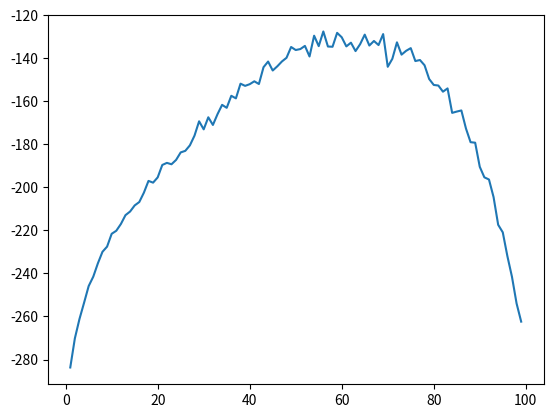

Recreate this plot in Python.
from copy import copy
from random import randint
from random import random
import matplotlib.pyplot as plt

class MazeSimulator:

    def __init__(self):
        
        self.maze = []

        self.num_row = 15
        self.num_col = 15

        self.agent_x = 1
        self.agent_y = 1

        self.goal_x = 3
        self.goal_y = 5

        # generates an empty maze, W stands for a wall square
        top_bottom = ['W'] * self.num_col
        middle = ['W'] + [' '] * (self.num_col - 2) + ['W']
        self.maze.append(copy(top_bottom))
        for _ in range(self.num_row - 2):
            self.maze.append(copy(middle))
        self.maze.append(copy(top_bottom))
        self.maze[self.goal_y][self.goal_x] = 'G'
    
        # generates an information vector for each square
        self.maze_info = [[[] for c in range(self.num_col)] for r in range(self.num_col)]
        for y in range(self.num_col):
            for x in range(self.num_row):
                # find goal direction
                # currently encode left, right as -1, 1, and down, up as -1, 1
                goal_dir_encoding = [0, 0]
                if x < self.goal_x:
                    goal_dir_encoding[0] = 1
                elif x > self.goal_x:
                    goal_dir_encoding[0] = -1
                
                if y < self.goal_y:
                    goal_dir_encoding[1] = 1
                elif y > self.goal_y:
                    goal_dir_encoding[1] = -1

                # get distance to nearest wall in each direction [N, S, E, W]
                wall_dist = [0, 0, 0, 0]
                x_temp, y_temp = x, y
                while self.maze[y_temp][x] != 'W': # N
                    wall_dist[0] += 1
                    y_temp -= 1
                y_temp = y
                while self.maze[y_temp][x] != 'W': # S
                    wall_dist[1] += 1
                    y_temp += 1
                while self.maze[y][x_temp] != 'W': # E
                    wall_dist[2] += 1
                    x_temp += 1
                x_temp = x
                while self.maze[y][x_temp] != 'W': # W
                    wall_dist[3] += 1
                    x_temp -= 1
                self.maze_info[y][x] = [x, y]


    def __str__(self):
        s = ""
        for r in self.maze:
            s += "".join(r) + "\n"
        return s

    def step(self, action):
        '''
        action: 'N', 'S', 'E', or 'W' to move on the map
        return: next_state (vector, or None if terminal), reward (int)
        '''
        # move agent based on action
        delta = {'N': (0,-1),
                'S': (0,1),
                'E': (1,0),
                'W': (-1,0)}
        self.agent_x += delta[action][0]
        self.agent_y += delta[action][1]

        # revert action if unsuccessful
        if self.maze[self.agent_y][self.agent_x] == 'W':
            self.agent_x -= delta[action][0]
            self.agent_y -= delta[action][1]

        # calculate reward
        reward = 0
        if self.maze[self.agent_y][self.agent_x] == 'G':
            return None, 0
        else:
            return self.get_state(), -((self.agent_x - self.goal_x)**2 + (self.agent_y - self.goal_y)**2)**(1/2)
            # return self.get_state(), -1

    def get_state(self):
        '''
        returns the maze info vector corresponding to the agent's current x, y position
        '''
        return self.maze_info[self.agent_y][self.agent_x]

class ShortCorridor:

    def __init__(self):

        self.agent_x = 0

        self.goal_x = 6

        self.reverse_states = [1, 3]

    def step(self, action):
        '''
        action: 'N', 'S', 'E', or 'W' to move on the map
        return: next_state (vector, or None if terminal), reward (int)
        '''
        if action == 'L':
            if self.agent_x == 0:
                self.agent_x == self.goal_x

            if self.agent_x in self.reverse_states:
                self.agent_x += 1 # left goes right
            else:
                self.agent_x -= 1
        elif action == 'R':
            if self.agent_x in self.reverse_states:
                self.agent_x -= 1
            else:
                self.agent_x += 1
        
        if self.agent_x < 0:
            self.agent_x = 0
        if self.agent_x > self.goal_x:
            self.agent_x = self.goal_x

        if self.agent_x == self.goal_x:
            return None, 0
        else:
            return self.get_state(), self.agent_x - self.goal_x

    def get_state(self):
        '''
        returns the maze info vector corresponding to the agent's current x, y position
        '''
        # l = [0, 0, 0, 0, 0]
        # l[self.agent_x] = 1
        # return l
        return [self.agent_x]

if __name__ == "__main__":
    # # simple test case
    # world = WorldSimulator()
    # world.step('N')
    # print(world.agent_x, world.agent_y) # the agent should still be at (1, 1) since it hit a wall
    # world.step('S')
    # world.step('S')
    # print(world.get_state()) # in the goal row, so the y goal direction should be zero
    # for i in range(0, 6):
    #     print(world.step('E')) # last reward should be 20
    # print(world.get_state()) # at goal location, so the first two indices should both be zero



    # print("*****")
    # env = ShortCorridor()
    # print(env.step("L"), env.agent_x) # -1 (0)
    # print(env.step("R"), env.agent_x) # -1 (1)
    # print(env.step("R"), env.agent_x) # -1 (0)
    # print(env.step("R"), env.agent_x) # -1 (1)
    # print(env.step("L"), env.agent_x) # -1 (2)
    # print(env.step("R"), env.agent_x) # None (3)


    mean_rewards = []
    upper_range = 100
    for i in range(1, upper_range):
        epsilon = i/upper_range

        num_trials = 600
        all_rewards = []
        for n in range(num_trials):
            state = 0
            total_reward = 0
            num_steps = 0
            env = ShortCorridor()
            while state != None and num_steps < 50:
                num_steps += 1
                if random() < epsilon:
                    state, reward = env.step('R')
                else:
                    state, reward = env.step('L')
                total_reward += reward
            all_rewards.append(total_reward)
        mean_reward = sum(all_rewards)/len(all_rewards)
        mean_rewards.append(mean_reward)

    plt.plot(list(range(1, upper_range)), mean_rewards)
    plt.show()


